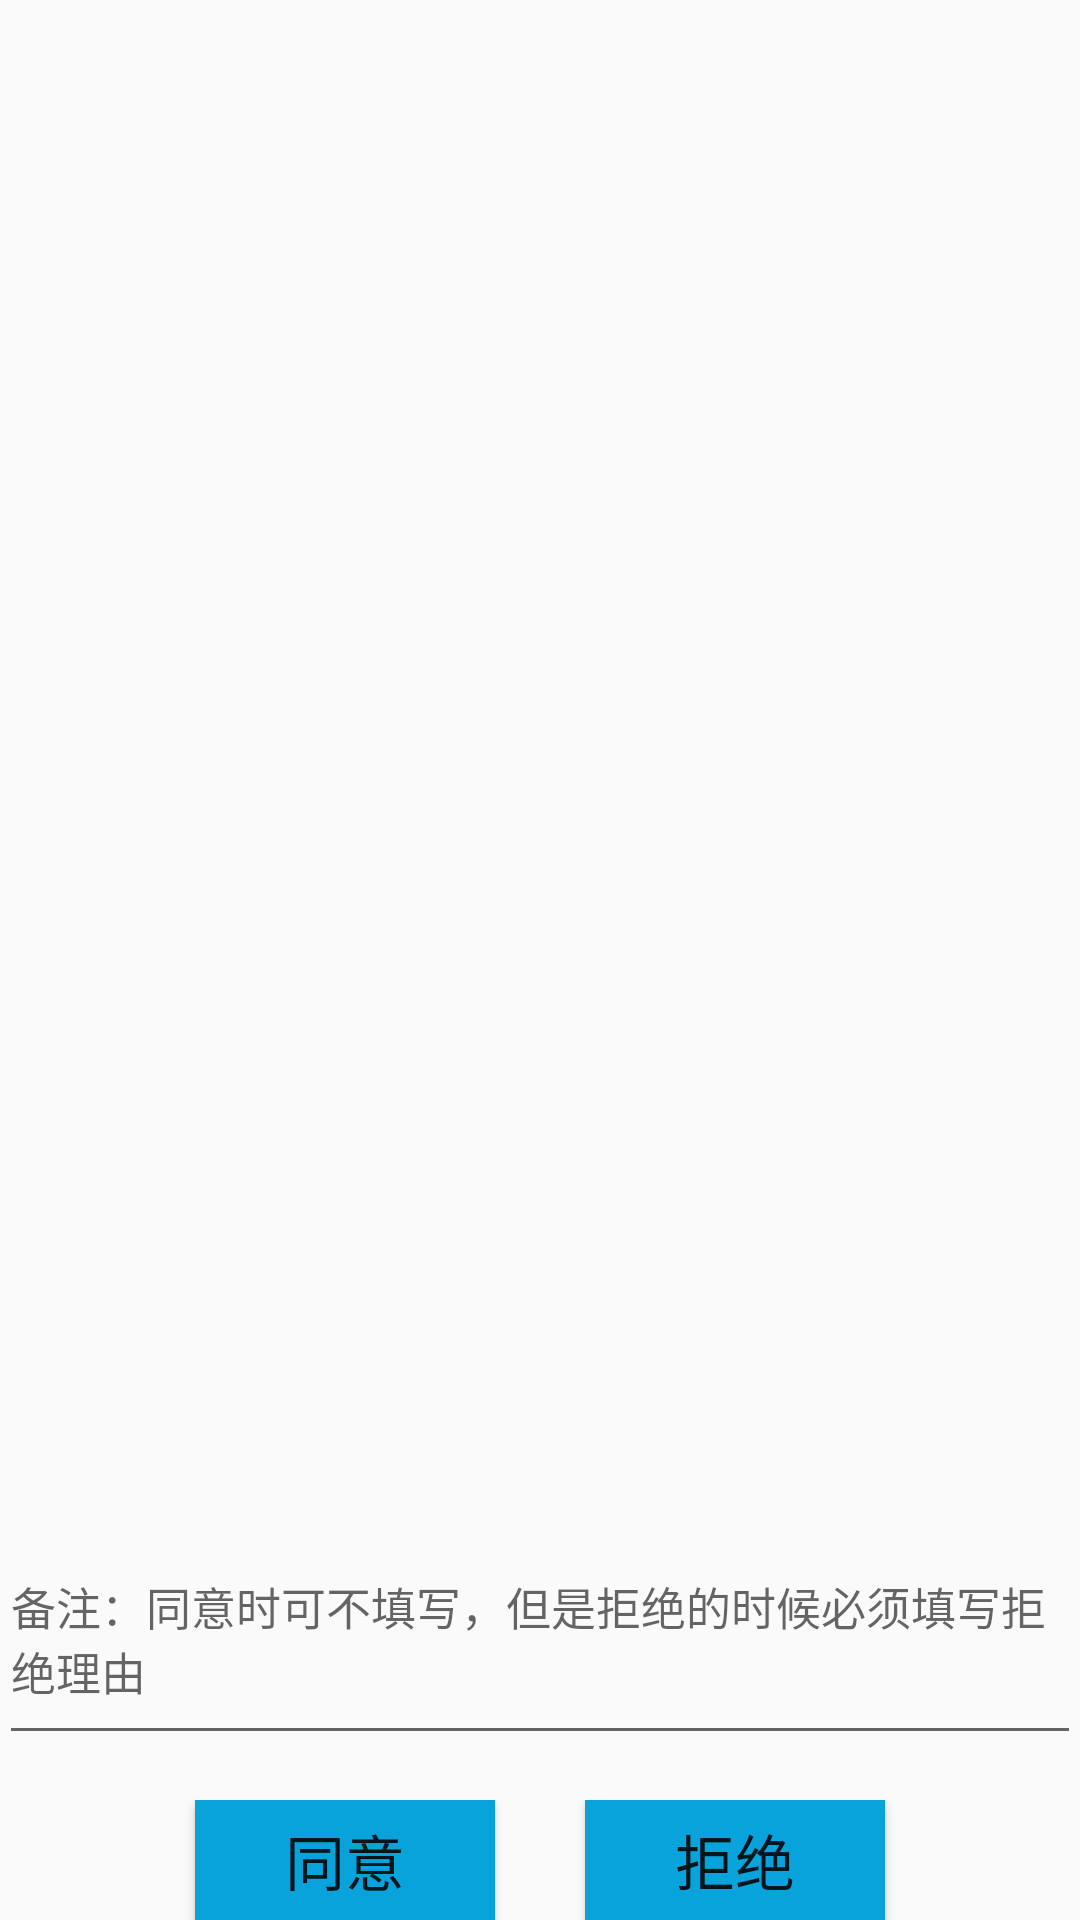

This screen was rendered from an Android layout file. Write that file and the resources it references.
<!-- AndroidManifest.xml: application theme AppTheme -->
<!-- res/layout/activity_detail.xml -->
<RelativeLayout xmlns:android="http://schemas.android.com/apk/res/android"
    xmlns:tools="http://schemas.android.com/tools"
    android:layout_width="match_parent"
    android:layout_height="match_parent"
    android:paddingBottom="@dimen/activity_vertical_margin"    
    android:paddingLeft="@dimen/activity_horizontal_margin"
    android:paddingRight="@dimen/activity_horizontal_margin"
    android:paddingTop="@dimen/activity_vertical_margin"
    tools:context="com.example.signpress.DetailActivity" >
 
    
    <RelativeLayout
        android:id="@+id/bottomLayout"
        android:layout_width="fill_parent"
        android:layout_height="wrap_content"
        android:layout_alignParentBottom="true"
        >
    <EditText
         android:id="@+id/tvCWJ"
         android:layout_width="match_parent"
         android:layout_height="80dp"
         android:hint="@string/Remark"
         android:maxLines="15"
         android:scrollbars="vertical"
         android:singleLine="false"
         android:textColor="#FF0000"
         android:textSize="15sp"
         android:inputType="textMultiLine"
          />
     
     <LinearLayout
         android:layout_width="match_parent"
         android:layout_height="wrap_content"
         android:layout_below="@id/tvCWJ"     
         android:orientation="horizontal"
         android:gravity="center"
         android:layout_marginTop="15dp" >

         <Button
             android:id="@+id/btnAgree"
             android:layout_width="100dp"
             android:layout_height="40dp"
             android:background="@drawable/chat_send_button_bg"
             android:gravity="center"
             android:text="@string/Agree"
             android:textSize="20sp" />

         <Button
             android:id="@+id/btnRefuse"
             android:layout_width="100dp"
             android:layout_height="40dp"
             android:layout_marginStart="30dp"
             android:layout_marginLeft="30dp"
             android:background="@drawable/chat_send_button_bg"
             android:gravity="center"
             android:text="@string/Refuse"
             android:textSize="20sp" />

     </LinearLayout>
</RelativeLayout>
    <FrameLayout
        android:layout_width="fill_parent"
        android:layout_height="fill_parent"
        android:layout_above="@id/bottomLayout"
        >
    <ListView
        android:id="@+id/ContractDetails"
        android:layout_width="match_parent"
        android:layout_height="wrap_content"
        />
    </FrameLayout>
</RelativeLayout>
<!-- resources referenced by this layout -->
<resources>
  <!-- drawable chat_send_button_bg: png bitmap (drawable-mdpi, 147 bytes) -->
  <string name="Agree">同意</string>
  <string name="Refuse">拒绝</string>
  <string name="Remark">备注：同意时可不填写，但是拒绝的时候必须填写拒绝理由</string>
  <style name="AppTheme" parent="AppBaseTheme">
          
      </style>
  <style name="AppBaseTheme" parent="Theme.AppCompat.Light">
          
      </style>
</resources>
